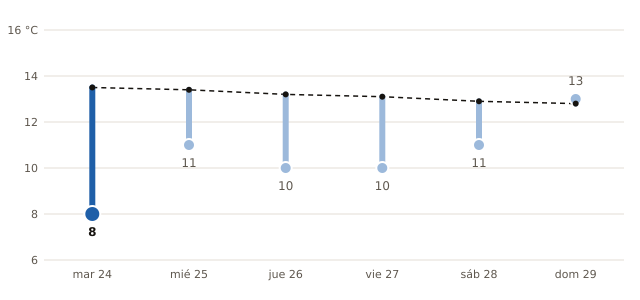

Source data for this figure (header and first rows):
fecha, máxima_prevista_C, máxima_normal_1991_2020_C
2026-11-24, 8, 13.5
2026-11-25, 11, 13.4
2026-11-26, 10, 13.2
2026-11-27, 10, 13.1
2026-11-28, 11, 12.9
2026-11-29, 13, 12.8
